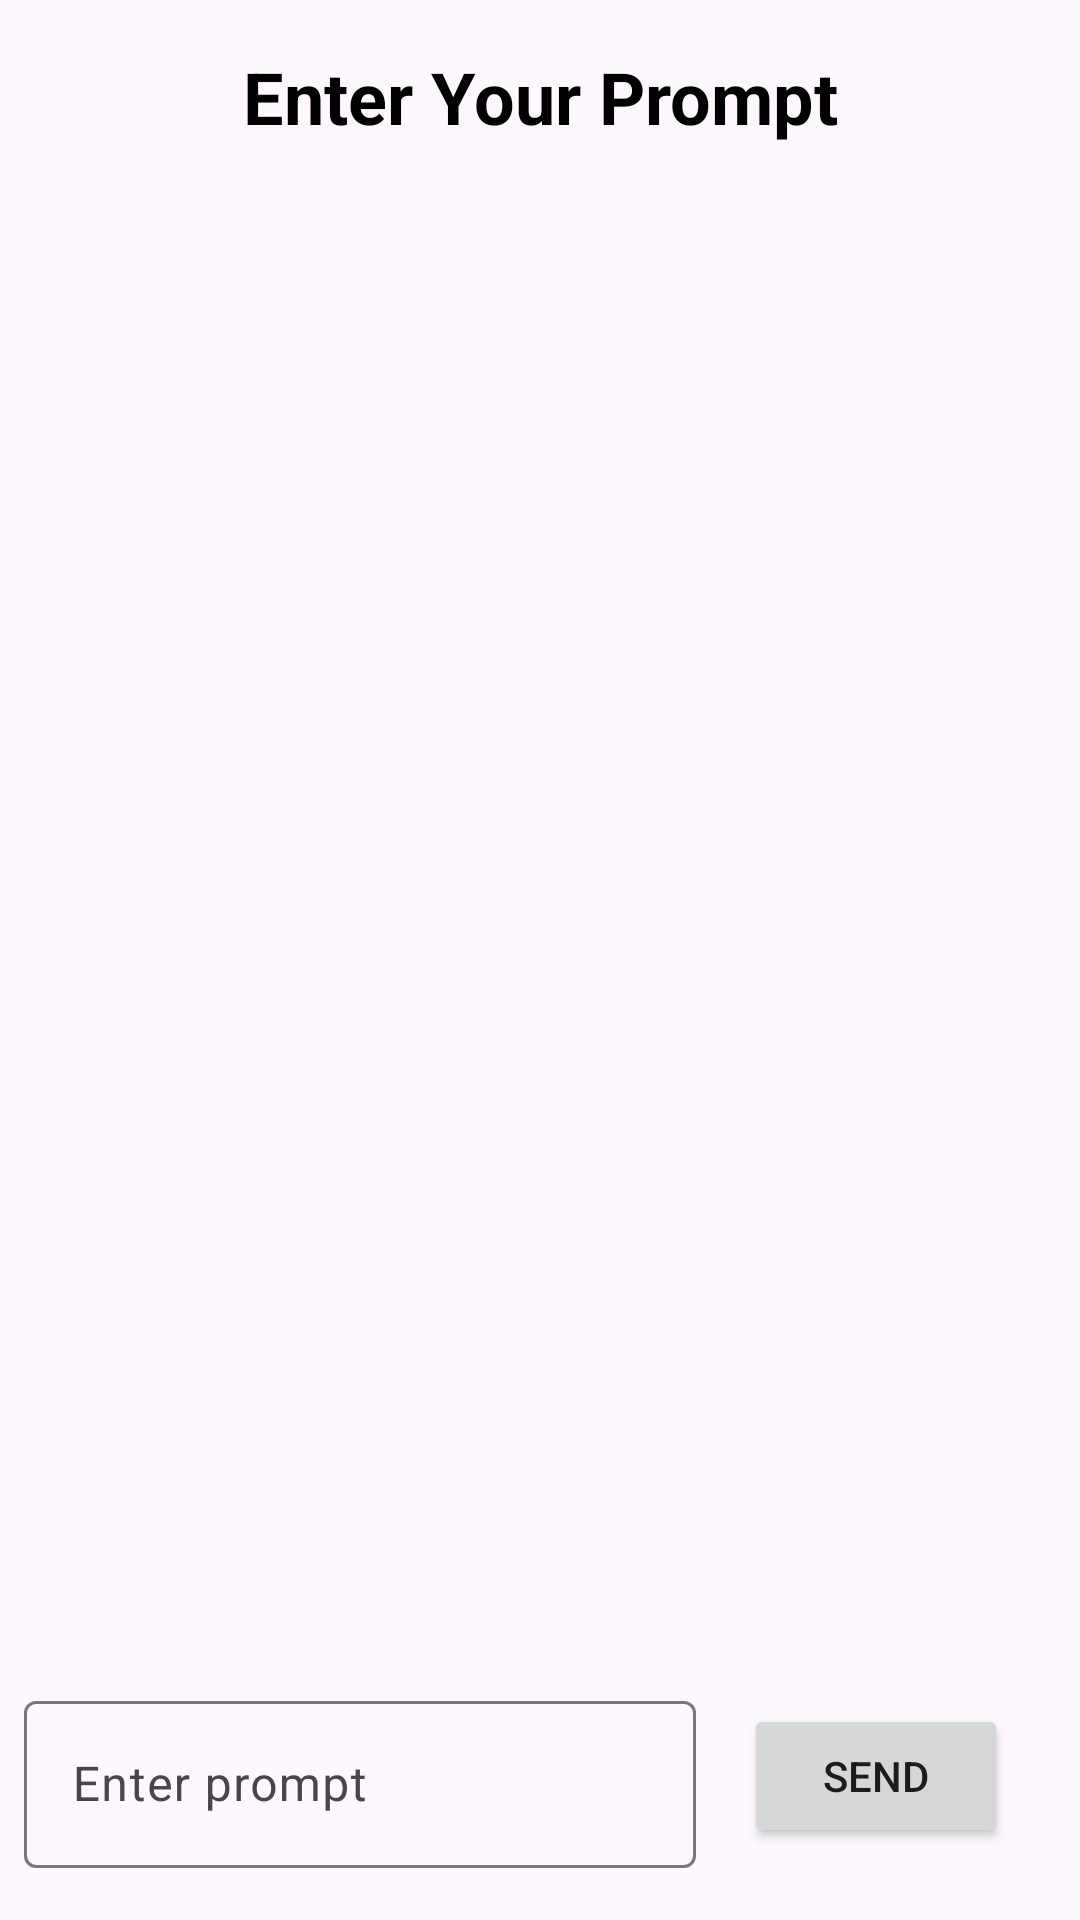

This screen was rendered from an Android layout file. Write that file and the resources it references.
<!-- AndroidManifest.xml: application theme Theme.GemniAPI -->
<!-- res/layout/activity_main.xml -->
<?xml version="1.0" encoding="utf-8"?>
<androidx.constraintlayout.widget.ConstraintLayout xmlns:android="http://schemas.android.com/apk/res/android"
    xmlns:app="http://schemas.android.com/apk/res-auto"
    xmlns:tools="http://schemas.android.com/tools"
    android:layout_width="match_parent"
    android:layout_height="match_parent"
    tools:context=".MainActivity">

    <TextView
        android:id="@+id/tvTitle"
        android:layout_width="wrap_content"
        android:layout_height="wrap_content"
        android:layout_margin="16dp"
        android:text="Enter Your Prompt"
        android:textColor="@color/black"
        android:textSize="24sp"
        android:textStyle="bold"
        app:layout_constraintEnd_toEndOf="parent"
        app:layout_constraintStart_toStartOf="parent"
        app:layout_constraintTop_toTopOf="parent" />

    <androidx.recyclerview.widget.RecyclerView
        android:id="@+id/rvChat"
        android:layout_width="match_parent"
        android:layout_height="0dp"
        android:layout_marginTop="8dp"
        app:layout_constraintBottom_toTopOf="@id/llInput"
        app:layout_constraintEnd_toEndOf="parent"
        app:layout_constraintStart_toStartOf="parent"
        app:layout_constraintTop_toBottomOf="@id/tvTitle" />

    <androidx.constraintlayout.widget.ConstraintLayout
        android:id="@+id/llInput"
        android:layout_width="match_parent"
        android:layout_height="wrap_content"
        android:orientation="horizontal"
        app:layout_constraintBottom_toBottomOf="parent"
        app:layout_constraintStart_toStartOf="parent"
        app:layout_constraintEnd_toEndOf="parent"
        android:padding="8dp"
        >

        <com.google.android.material.textfield.TextInputLayout
            android:id="@+id/tilPrompt"
            android:layout_width="0dp"
            android:layout_height="wrap_content"
            app:layout_constraintTop_toTopOf="parent"
            app:layout_constraintBottom_toBottomOf="parent"
            app:layout_constraintStart_toStartOf="parent"
            app:layout_constraintEnd_toStartOf="@id/btnSend"

            >
            <com.google.android.material.textfield.TextInputEditText
                android:id="@+id/tietPrompt"
                android:hint="Enter prompt"
                android:layout_width="match_parent"
                android:layout_height="wrap_content" />

        </com.google.android.material.textfield.TextInputLayout>












        <Button
            android:id="@+id/btnSend"
            style="@style/ThemeOverlay.Material3.Button"
            android:layout_width="wrap_content"
            android:layout_height="wrap_content"
            android:layout_margin="16dp"
            android:text="Send"
            app:layout_constraintBottom_toBottomOf="parent"
            app:layout_constraintEnd_toEndOf="parent"
            app:layout_constraintStart_toEndOf="@id/tilPrompt"
            app:layout_constraintTop_toTopOf="parent" />

    </androidx.constraintlayout.widget.ConstraintLayout>

</androidx.constraintlayout.widget.ConstraintLayout>
<!-- resources referenced by this layout -->
<resources>
  <color name="black">#FF000000</color>
  <style name="Theme.GemniAPI" parent="Base.Theme.GemniAPI" />
  <style name="Base.Theme.GemniAPI" parent="Theme.Material3.DayNight.NoActionBar">
          
          
      </style>
</resources>
